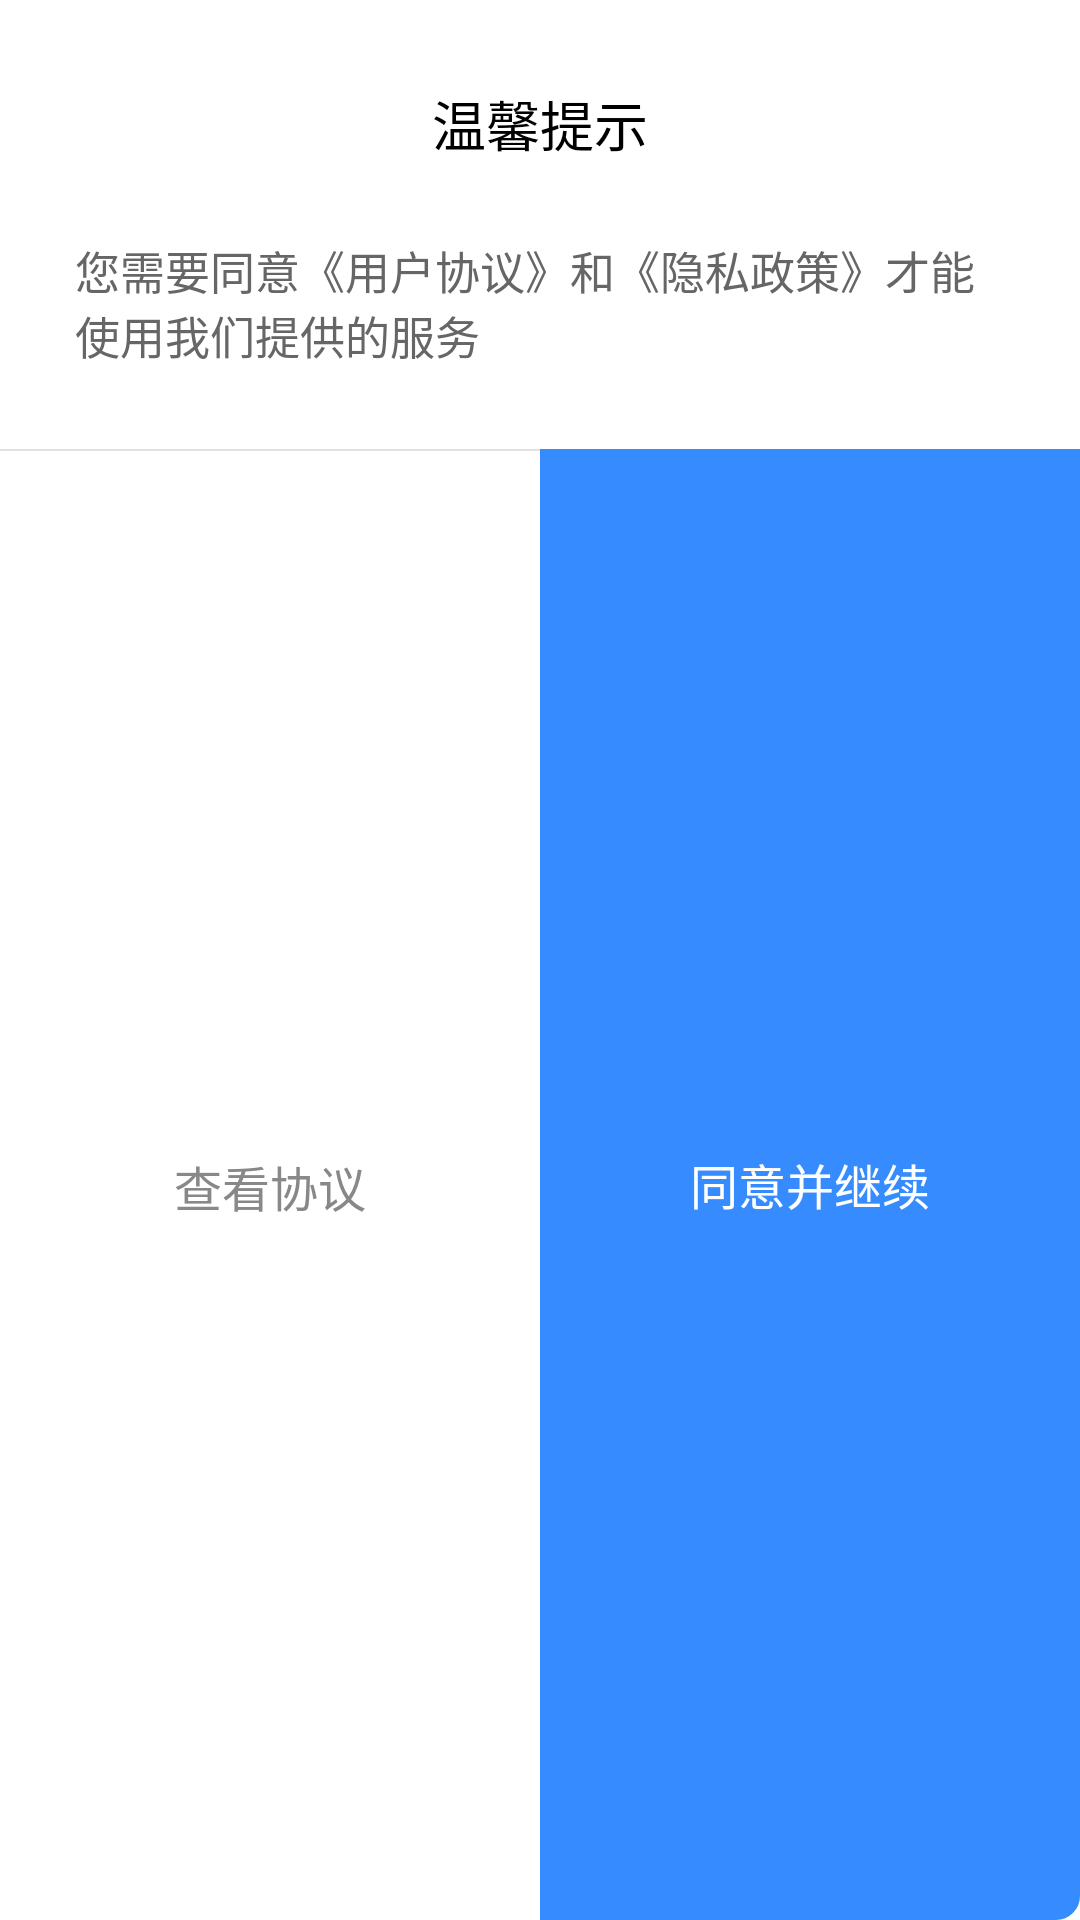

Reconstruct the res/layout file that produces this screen, plus the resources it refers to.
<!-- AndroidManifest.xml: application theme Theme.Video -->
<!-- res/layout/dialog_warm_tips.xml -->
<?xml version="1.0" encoding="utf-8"?>

<androidx.constraintlayout.widget.ConstraintLayout xmlns:android="http://schemas.android.com/apk/res/android"
    xmlns:app="http://schemas.android.com/apk/res-auto"
    android:layout_width="match_parent"
    android:layout_height="wrap_content"
    android:background="@drawable/bg_dialog">

    <TextView
        android:id="@+id/title"
        android:layout_width="wrap_content"
        android:layout_height="wrap_content"
        android:layout_marginTop="28dp"
        android:text="温馨提示"
        android:textColor="@color/black"
        android:textSize="18sp"
        app:layout_constraintEnd_toEndOf="parent"
        app:layout_constraintStart_toStartOf="parent"
        app:layout_constraintTop_toTopOf="parent" />

    <TextView
        android:id="@+id/msg"
        android:layout_width="0dp"
        android:layout_height="wrap_content"
        android:layout_marginHorizontal="25dp"
        android:layout_marginTop="25dp"
        android:text="您需要同意《用户协议》和《隐私政策》才能使用我们提供的服务"
        android:textColor="#666666"
        android:textSize="15sp"
        app:layout_constraintEnd_toEndOf="parent"
        app:layout_constraintStart_toStartOf="parent"
        app:layout_constraintTop_toBottomOf="@id/title" />

    <View
        android:id="@+id/one"
        android:layout_width="0dp"
        android:layout_height="0.5dp"
        android:layout_marginTop="27dp"
        android:background="#E1E1E1"
        app:layout_constraintStart_toStartOf="parent"
        app:layout_constraintTop_toBottomOf="@id/msg"
        app:layout_constraintWidth_default="percent"
        app:layout_constraintWidth_percent=".5" />

    <TextView
        android:id="@+id/look_at"
        android:layout_width="0dp"
        android:layout_height="wrap_content"
        android:gravity="center_horizontal"
        android:paddingVertical="20dp"
        android:text="查看协议"
        android:textColor="#888888"
        android:textSize="16sp"
        app:layout_constraintBottom_toBottomOf="parent"
        app:layout_constraintStart_toStartOf="parent"
        app:layout_constraintTop_toBottomOf="@id/one"
        app:layout_constraintWidth_default="percent"
        app:layout_constraintWidth_percent=".5" />

    <TextView
        android:id="@+id/confirm"
        android:layout_width="0dp"
        android:layout_height="0dp"
        android:background="@drawable/bg_confirm"
        android:gravity="center"
        android:text="同意并继续"
        android:textColor="@color/white"
        android:textSize="16sp"
        app:layout_constraintBottom_toBottomOf="parent"
        app:layout_constraintEnd_toEndOf="parent"
        app:layout_constraintTop_toTopOf="@id/one"
        app:layout_constraintWidth_default="percent"
        app:layout_constraintWidth_percent=".5" />

</androidx.constraintlayout.widget.ConstraintLayout>
<!-- resources referenced by this layout -->
<resources>
  <color name="black">#FF000000</color>
  <color name="white">#FFFFFFFF</color>
  <!-- drawable bg_confirm (drawable) -->
  <?xml version="1.0" encoding="utf-8"?>
  
  <shape xmlns:android="http://schemas.android.com/apk/res/android">
      <solid android:color="#368CFF" />
      <corners android:bottomRightRadius="8dp" />
  </shape>
  <style name="Theme.Video" parent="Theme.MaterialComponents.DayNight.NoActionBar">
          
          <item name="colorPrimary">@color/purple_500</item>
          <item name="colorPrimaryVariant">@color/purple_700</item>
          <item name="colorOnPrimary">@color/white</item>
          
          <item name="colorSecondary">@color/theme_color</item>
          <item name="colorSecondaryVariant">@color/teal_700</item>
          <item name="colorOnSecondary">@color/black</item>
          
          <item name="android:statusBarColor">@color/transparent</item>
          
          <item name="android:windowLightStatusBar">true</item>
          <item name="android:textColorLink">@color/link_color</item>
      </style>
  <color name="purple_500">#FF368CFF</color>
  <color name="purple_700">#FF3700B3</color>
  <color name="theme_color">#FF368CFF</color>
  <color name="teal_700">#FF018786</color>
  <color name="transparent">#00000000</color>
  <color name="link_color">#399AD8</color>
</resources>
